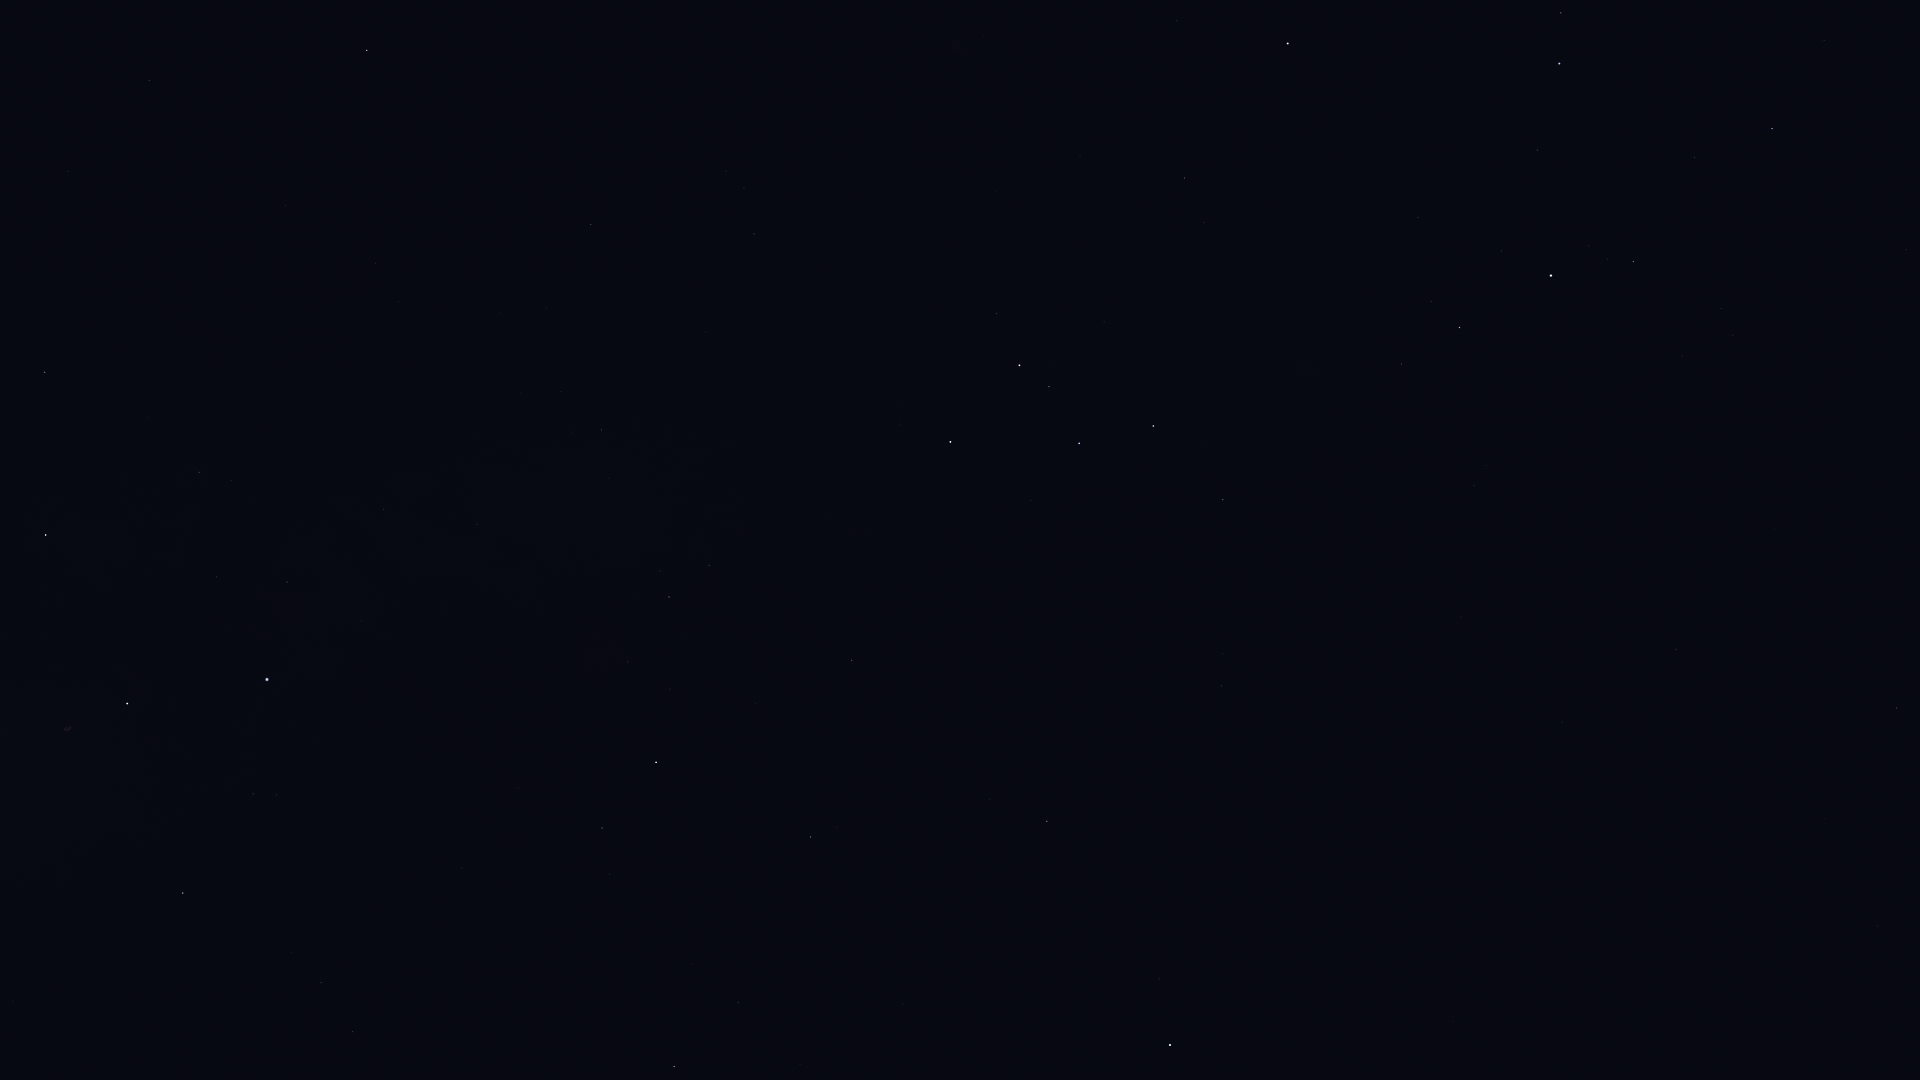

The table this chart was drawn from, first rows:
Star_ID, Name, X, Y
746, Caph, 950, 442
2920, Fulu, 997, 314
3179, Schedar, 1019, 365
3821, Achird, 1049, 387
3881, HIP 3881, 983, 35
107418, Castula, 1074, 412
6411, Adhil, 1124, 114
6686, Ruchbah, 1153, 426
7513, Titawin, 1176, 21
7607, Nembus, 1184, 178
8886, Segin, 1223, 500
9640, Almach, 1288, 43
12191, Buna, 1424, 55
13192, Nushagak, 1298, 689
13268, Miram, 1401, 364
14328, HIP 14328, 1459, 327
14576, Algol, 1559, 64
14668, Misam, 1537, 150
15863, Mirfak, 1551, 276
16228, HIP 16228, 1474, 485
17358, HIP 17358, 1633, 261
17959, HIP 17959, 1395, 725
18505, HIP 18505, 1505, 581
18532, HIP 18532, 1772, 128
18614, Menkib, 1824, 40
22783, HIP 22783, 1562, 722
24003, Mago, 1528, 795
25110, HIP 25110, 1367, 935
30060, HIP 30060, 1825, 819
33449, HIP 33449, 1878, 926
94376, Altais, 674, 1067
94481, Aladfar, 13, 1001
95853, HIP 95853, 321, 983
96100, Alsafi, 721, 1030
97165, Fawaris, 183, 893
100453, Sadr, 127, 704
102098, Deneb, 267, 680
102488, Aljanah, 46, 535
105199, Alderamin, 656, 762
106032, Alfirk, 811, 837
107136, Azelfafage, 498, 563
107310, HIP 107310, 120, 224
107354, HIP 107354, 67, 172
108917, Kurhah, 755, 704
109176, HIP 109176, 149, 81
109352, HIP 109352, 282, 208
109492, HIP 109492, 669, 597
109937, HIP 109937, 376, 263
110538, HIP 110538, 609, 478
110609, HIP 110609, 572, 432
111022, HIP 111022, 561, 392
111104, HIP 111104, 500, 313
111169, HIP 111169, 601, 430
112158, Matar, 367, 51
112724, HIP 112724, 852, 660
116076, Veritate, 662, 105
116727, Errai, 1047, 821
